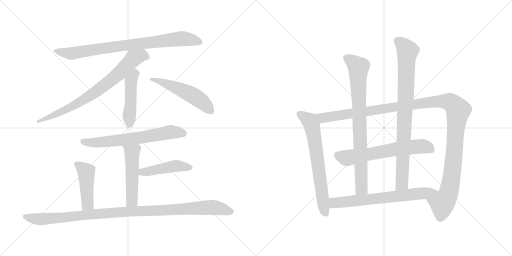
t = 0.00 s
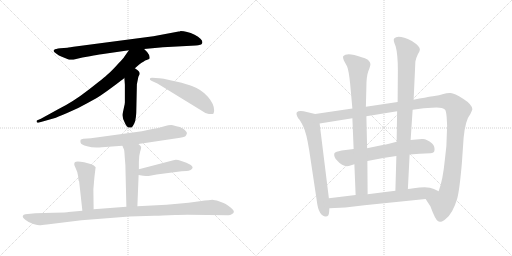
t = 2.51 s
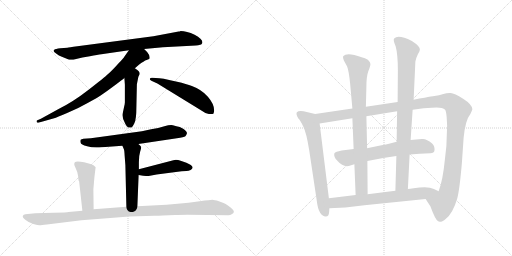
t = 5.02 s
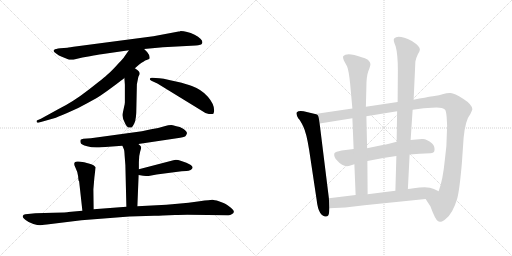
t = 7.52 s
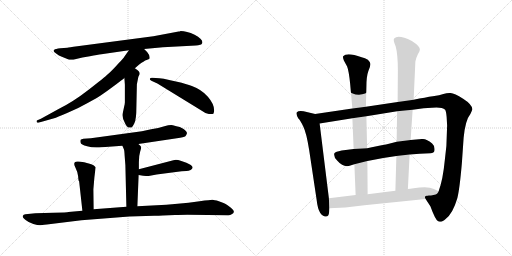
t = 10.03 s
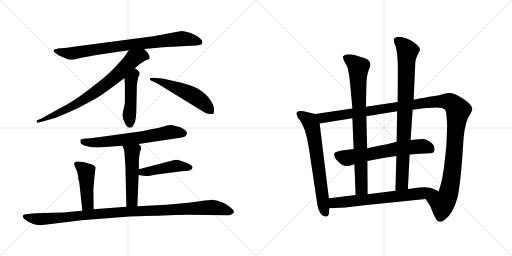
t = 12.54 s

The animated SVG that drew these frames (rendered in a browser with its animation timeline set to each time). Animation: 15 CSS @keyframes rules; one cycle of 12.54 s.

<svg version="1.1" viewBox="0 0 2048 1024" xmlns="http://www.w3.org/2000/svg">
  <g stroke="lightgray" stroke-dasharray="1,1" stroke-width="1" transform="scale(4, 4)">
    <line x1="0" y1="0" x2="256" y2="256"></line>
    <line x1="256" y1="0" x2="0" y2="256"></line>
    <line x1="128" y1="0" x2="128" y2="256"></line>
    <line x1="0" y1="128" x2="256" y2="128"></line>
    <line x1="256" y1="0" x2="512" y2="256"></line>
    <line x1="512" y1="0" x2="256" y2="256"></line>
    <line x1="384" y1="0" x2="384" y2="256"></line>
    <line x1="256" y1="128" x2="512" y2="128"></line>
  </g>
<g transform="scale(1, -1) translate(0, -850)">
   <style type="text/css">
    @keyframes keyframes0 {
      from {
       stroke: black;
       stroke-dashoffset: 837;
       stroke-width: 128;
       }
       73% {
       animation-timing-function: step-end;
       stroke: black;
       stroke-dashoffset: 0;
       stroke-width: 128;
       }
       to {
       stroke: black;
       stroke-width: 1024;
       }
       }
       #make-me-a-hanzi-animation-0 {
         animation: keyframes0 0.931152s both;
         animation-delay: 0.000000s;
         animation-timing-function: linear;
       }
    @keyframes keyframes1 {
      from {
       stroke: black;
       stroke-dashoffset: 776;
       stroke-width: 128;
       }
       72% {
       animation-timing-function: step-end;
       stroke: black;
       stroke-dashoffset: 0;
       stroke-width: 128;
       }
       to {
       stroke: black;
       stroke-width: 1024;
       }
       }
       #make-me-a-hanzi-animation-1 {
         animation: keyframes1 0.881510s both;
         animation-delay: 0.931152s;
         animation-timing-function: linear;
       }
    @keyframes keyframes2 {
      from {
       stroke: black;
       stroke-dashoffset: 473;
       stroke-width: 128;
       }
       61% {
       animation-timing-function: step-end;
       stroke: black;
       stroke-dashoffset: 0;
       stroke-width: 128;
       }
       to {
       stroke: black;
       stroke-width: 1024;
       }
       }
       #make-me-a-hanzi-animation-2 {
         animation: keyframes2 0.634928s both;
         animation-delay: 1.812662s;
         animation-timing-function: linear;
       }
    @keyframes keyframes3 {
      from {
       stroke: black;
       stroke-dashoffset: 534;
       stroke-width: 128;
       }
       63% {
       animation-timing-function: step-end;
       stroke: black;
       stroke-dashoffset: 0;
       stroke-width: 128;
       }
       to {
       stroke: black;
       stroke-width: 1024;
       }
       }
       #make-me-a-hanzi-animation-3 {
         animation: keyframes3 0.684570s both;
         animation-delay: 2.447590s;
         animation-timing-function: linear;
       }
    @keyframes keyframes4 {
      from {
       stroke: black;
       stroke-dashoffset: 664;
       stroke-width: 128;
       }
       68% {
       animation-timing-function: step-end;
       stroke: black;
       stroke-dashoffset: 0;
       stroke-width: 128;
       }
       to {
       stroke: black;
       stroke-width: 1024;
       }
       }
       #make-me-a-hanzi-animation-4 {
         animation: keyframes4 0.790365s both;
         animation-delay: 3.132160s;
         animation-timing-function: linear;
       }
    @keyframes keyframes5 {
      from {
       stroke: black;
       stroke-dashoffset: 509;
       stroke-width: 128;
       }
       62% {
       animation-timing-function: step-end;
       stroke: black;
       stroke-dashoffset: 0;
       stroke-width: 128;
       }
       to {
       stroke: black;
       stroke-width: 1024;
       }
       }
       #make-me-a-hanzi-animation-5 {
         animation: keyframes5 0.664225s both;
         animation-delay: 3.922525s;
         animation-timing-function: linear;
       }
    @keyframes keyframes6 {
      from {
       stroke: black;
       stroke-dashoffset: 459;
       stroke-width: 128;
       }
       60% {
       animation-timing-function: step-end;
       stroke: black;
       stroke-dashoffset: 0;
       stroke-width: 128;
       }
       to {
       stroke: black;
       stroke-width: 1024;
       }
       }
       #make-me-a-hanzi-animation-6 {
         animation: keyframes6 0.623535s both;
         animation-delay: 4.586750s;
         animation-timing-function: linear;
       }
    @keyframes keyframes7 {
      from {
       stroke: black;
       stroke-dashoffset: 458;
       stroke-width: 128;
       }
       60% {
       animation-timing-function: step-end;
       stroke: black;
       stroke-dashoffset: 0;
       stroke-width: 128;
       }
       to {
       stroke: black;
       stroke-width: 1024;
       }
       }
       #make-me-a-hanzi-animation-7 {
         animation: keyframes7 0.622721s both;
         animation-delay: 5.210285s;
         animation-timing-function: linear;
       }
    @keyframes keyframes8 {
      from {
       stroke: black;
       stroke-dashoffset: 1087;
       stroke-width: 128;
       }
       78% {
       animation-timing-function: step-end;
       stroke: black;
       stroke-dashoffset: 0;
       stroke-width: 128;
       }
       to {
       stroke: black;
       stroke-width: 1024;
       }
       }
       #make-me-a-hanzi-animation-8 {
         animation: keyframes8 1.134603s both;
         animation-delay: 5.833006s;
         animation-timing-function: linear;
       }
    @keyframes keyframes9 {
      from {
       stroke: black;
       stroke-dashoffset: 680;
       stroke-width: 128;
       }
       69% {
       animation-timing-function: step-end;
       stroke: black;
       stroke-dashoffset: 0;
       stroke-width: 128;
       }
       to {
       stroke: black;
       stroke-width: 1024;
       }
       }
       #make-me-a-hanzi-animation-9 {
         animation: keyframes9 0.803385s both;
         animation-delay: 6.967609s;
         animation-timing-function: linear;
       }
    @keyframes keyframes10 {
      from {
       stroke: black;
       stroke-dashoffset: 1284;
       stroke-width: 128;
       }
       81% {
       animation-timing-function: step-end;
       stroke: black;
       stroke-dashoffset: 0;
       stroke-width: 128;
       }
       to {
       stroke: black;
       stroke-width: 1024;
       }
       }
       #make-me-a-hanzi-animation-10 {
         animation: keyframes10 1.294922s both;
         animation-delay: 7.770994s;
         animation-timing-function: linear;
       }
    @keyframes keyframes11 {
      from {
       stroke: black;
       stroke-dashoffset: 639;
       stroke-width: 128;
       }
       68% {
       animation-timing-function: step-end;
       stroke: black;
       stroke-dashoffset: 0;
       stroke-width: 128;
       }
       to {
       stroke: black;
       stroke-width: 1024;
       }
       }
       #make-me-a-hanzi-animation-11 {
         animation: keyframes11 0.770020s both;
         animation-delay: 9.065916s;
         animation-timing-function: linear;
       }
    @keyframes keyframes12 {
      from {
       stroke: black;
       stroke-dashoffset: 831;
       stroke-width: 128;
       }
       73% {
       animation-timing-function: step-end;
       stroke: black;
       stroke-dashoffset: 0;
       stroke-width: 128;
       }
       to {
       stroke: black;
       stroke-width: 1024;
       }
       }
       #make-me-a-hanzi-animation-12 {
         animation: keyframes12 0.926270s both;
         animation-delay: 9.835936s;
         animation-timing-function: linear;
       }
    @keyframes keyframes13 {
      from {
       stroke: black;
       stroke-dashoffset: 879;
       stroke-width: 128;
       }
       74% {
       animation-timing-function: step-end;
       stroke: black;
       stroke-dashoffset: 0;
       stroke-width: 128;
       }
       to {
       stroke: black;
       stroke-width: 1024;
       }
       }
       #make-me-a-hanzi-animation-13 {
         animation: keyframes13 0.965332s both;
         animation-delay: 10.762206s;
         animation-timing-function: linear;
       }
    @keyframes keyframes14 {
      from {
       stroke: black;
       stroke-dashoffset: 689;
       stroke-width: 128;
       }
       69% {
       animation-timing-function: step-end;
       stroke: black;
       stroke-dashoffset: 0;
       stroke-width: 128;
       }
       to {
       stroke: black;
       stroke-width: 1024;
       }
       }
       #make-me-a-hanzi-animation-14 {
         animation: keyframes14 0.810710s both;
         animation-delay: 11.727538s;
         animation-timing-function: linear;
       }
</style>
<path d="M 714.5 724.5 L 613.5 705.5 L 309.5 665.5 Q 274.5 661.5 269.5 659.5 L 241.5 657.5 Q 220.5 654.5 219.5 653.5 L 214.5 648.5 Q 212.5 644.5 224.5 636.5 Q 235.5 627.5 247.5 623.5 L 269.5 614.5 Q 281.5 607.5 304.5 614.5 Q 327.5 621.5 359.5 625.5 Q 391.5 632.5 405.5 633.5 L 515.5 649.5 L 576.5 654.5 L 651.5 661.5 L 783.5 668.5 Q 791.5 668.5 804.5 672.5 Q 809.5 675.5 809.5 681.5 Q 809.5 695.5 778.5 711.5 Q 746.5 726.5 722.5 726.5 Q 718.5 724.5 714.5 724.5 Z" fill="lightgray"></path> 
<path d="M 515.5 649.5 L 498.5 625.5 Q 494.5 617.5 473.5 596.5 Q 449.5 569.5 433.5 555.5 Q 417.5 540.5 354.5 491.5 Q 291.5 442.5 232.5 413.5 L 163.5 375.5 L 149.5 369.5 Q 145.5 368.5 146.5 363.5 Q 147.5 357.5 156.5 360.5 L 216.5 377.5 Q 226.5 380.5 268.5 398.5 Q 310.5 415.5 350.5 438.5 Q 390.5 460.5 402.5 468.5 Q 413.5 475.5 451.5 503.5 Q 489.5 531.5 497.5 538.5 L 539.5 577.5 L 554.5 590.5 Q 576.5 607.5 586.5 610.5 Q 596.5 613.5 598.5 616.5 Q 599.5 619.5 596.5 630.5 Q 592.5 640.5 576.5 654.5 C 555.5 675.5 532.5 673.5 515.5 649.5 Z" fill="lightgray"></path> 
<path d="M 497.5 538.5 L 499.5 511.5 L 499.5 440.5 Q 498.5 430.5 497.5 428.5 L 490.5 395.5 Q 487.5 378.5 501.5 354.5 Q 509.5 336.5 525.5 340.5 Q 529.5 341.5 537.5 357.5 Q 545.5 373.5 545.5 421.5 L 547.5 513.5 L 553.5 543.5 L 558.5 553.5 Q 561.5 564.5 539.5 577.5 C 514.5 593.5 495.5 568.5 497.5 538.5 Z" fill="lightgray"></path> 
<path d="M 605.5 527.5 L 629.5 516.5 L 805.5 408.5 Q 822.5 395.5 835.5 394.5 Q 848.5 392.5 853.5 395.5 Q 856.5 400.5 856.5 409.5 Q 856.5 434.5 831.5 463.5 Q 806.5 492.5 767.5 506.5 Q 746.5 514.5 708.5 523.5 L 676.5 530.5 Q 653.5 536.5 637.5 537.5 L 608.5 539.5 Q 600.5 539.5 599.5 535.5 Q 597.5 531.5 605.5 527.5 Z" fill="lightgray"></path> 
<path d="M 553.5 274.5 L 707.5 297.5 Q 736.5 301.5 741.5 305.5 Q 745.5 309.5 747.5 316.5 Q 749.5 322.5 734.5 334.5 Q 718.5 345.5 705.5 345.5 L 691.5 349.5 Q 679.5 351.5 657.5 345.5 Q 634.5 338.5 604.5 333.5 L 567.5 325.5 L 363.5 297.5 L 333.5 295.5 Q 325.5 294.5 322.5 291.5 Q 320.5 285.5 322.5 279.5 Q 323.5 272.5 348.5 265.5 Q 373.5 257.5 407.5 261.5 L 489.5 267.5 L 553.5 274.5 Z" fill="lightgray"></path> 
<path d="M 549.5 25.5 L 554.5 150.5 L 555.5 173.5 L 555.5 201.5 Q 555.5 228.5 560.5 243.5 Q 565.5 257.5 564.5 262.5 Q 563.5 267.5 553.5 274.5 C 530.5 293.5 477.5 295.5 489.5 267.5 L 495.5 253.5 Q 497.5 249.5 498.5 228.5 L 501.5 189.5 L 505.5 23.5 C 506.5 -6.5 548.5 -4.5 549.5 25.5 Z" fill="lightgray"></path> 
<path d="M 554.5 150.5 L 572.5 147.5 Q 592.5 145.5 594.5 146.5 L 626.5 152.5 L 726.5 165.5 Q 735.5 166.5 745.5 166.5 Q 754.5 166.5 762.5 170.5 Q 770.5 174.5 770.5 181.5 Q 768.5 190.5 745.5 199.5 L 722.5 207.5 Q 706.5 212.5 693.5 209.5 L 555.5 173.5 C 526.5 165.5 524.5 155.5 554.5 150.5 Z" fill="lightgray"></path> 
<path d="M 374.5 13.5 L 373.5 93.5 L 377.5 140.5 L 382.5 181.5 L 375.5 188.5 Q 368.5 192.5 358.5 195.5 L 336.5 201.5 Q 304.5 207.5 299.5 201.5 Q 293.5 194.5 301.5 180.5 Q 309.5 165.5 312.5 145.5 Q 313.5 125.5 316.5 125.5 L 329.5 7.5 C 332.5 -22.5 374.5 -16.5 374.5 13.5 Z" fill="lightgray"></path> 
<path d="M 749.5 -8.5 L 913.5 -10.5 Q 920.5 -10.5 928.5 -5.5 Q 935.5 -1.5 935.5 4.5 Q 935.5 9.5 923.5 19.5 Q 910.5 29.5 902.5 34.5 Q 894.5 38.5 875.5 45.5 Q 856.5 51.5 849.5 51.5 Q 842.5 51.5 798.5 45.5 Q 753.5 38.5 710.5 35.5 L 665.5 31.5 L 549.5 25.5 L 505.5 23.5 L 374.5 13.5 L 329.5 7.5 L 273.5 2.5 Q 270.5 0.5 213.5 -0.5 L 141.5 -2.5 L 101.5 -6.5 Q 93.5 -6.5 91.5 -12.5 Q 88.5 -19.5 102.5 -29.5 Q 115.5 -40.5 133.5 -45.5 Q 151.5 -50.5 158.5 -50.5 Q 165.5 -50.5 187.5 -47.5 L 325.5 -30.5 L 517.5 -15.5 L 616.5 -12.5 Q 634.5 -12.5 651.5 -11.5 L 700.5 -9.5 Q 717.5 -8.5 749.5 -8.5 Z" fill="lightgray"></path> 
<path d="M 1260.5 394.0 L 1214.5 405.0 Q 1193.5 408.0 1187.5 401.0 Q 1182.5 394.0 1193.5 376.0 Q 1202.5 367.0 1213.5 343.0 Q 1225.5 319.0 1236.5 251.0 L 1266.5 51.0 Q 1270.5 15.0 1280.5 -1.0 Q 1291.5 -17.0 1303.5 -16.0 Q 1315.5 -16.0 1316.5 2.0 L 1317.5 17.0 L 1315.5 57.0 L 1278.5 356.0 C 1274.5 386.0 1274.5 391.0 1260.5 394.0 Z" fill="lightgray"></path> 
<path d="M 1650.5 411.0 L 1694.5 417.0 L 1727.5 419.0 Q 1767.5 423.0 1780.5 411.0 Q 1784.5 405.0 1786.5 383.0 L 1788.5 348.0 L 1785.5 266.0 L 1779.5 212.0 Q 1771.5 129.0 1754.5 85.0 C 1745.5 56.0 1686.5 79.0 1702.5 54.0 L 1721.5 25.0 Q 1741.5 -30.0 1752.5 -35.0 Q 1759.5 -37.0 1764.5 -37.0 Q 1769.5 -37.0 1782.5 -26.0 Q 1811.5 -4.0 1829.5 58.0 Q 1838.5 94.0 1847.5 198.0 L 1854.5 299.0 Q 1861.5 370.0 1881.5 394.0 Q 1888.5 408.0 1889.5 413.0 Q 1888.5 432.0 1852.5 455.0 Q 1817.5 477.0 1802.5 478.0 Q 1788.5 479.0 1773.5 474.0 Q 1759.5 469.0 1731.5 465.0 Q 1703.5 461.0 1654.5 451.0 L 1590.5 442.0 L 1463.5 423.0 L 1409.5 416.0 L 1260.5 394.0 C 1230.5 390.0 1248.5 351.0 1278.5 356.0 L 1409.5 377.0 L 1465.5 385.0 L 1588.5 405.0 L 1650.5 411.0 Z" fill="lightgray"></path> 
<path d="M 1638.5 232.0 Q 1677.5 235.0 1721.5 237.0 Q 1736.5 239.0 1737.5 246.0 Q 1740.5 266.0 1728.5 276.0 Q 1704.5 297.0 1687.5 294.0 L 1642.5 290.0 L 1586.5 283.0 Q 1538.5 270.0 1511.5 266.0 Q 1484.5 261.0 1468.5 257.0 L 1414.5 254.0 Q 1391.5 252.0 1366.5 248.0 Q 1341.5 243.0 1337.5 237.0 Q 1333.5 223.0 1348.5 208.0 Q 1375.5 177.0 1401.5 188.0 Q 1412.5 192.0 1417.5 193.0 L 1469.5 206.0 Q 1531.5 219.0 1585.5 226.0 L 1638.5 232.0 Z" fill="lightgray"></path> 
<path d="M 1400.5 516.0 L 1409.5 416.0 L 1409.5 377.0 L 1414.5 254.0 L 1417.5 193.0 L 1422.5 70.0 C 1423.5 40.0 1470.5 43.0 1470.5 73.0 L 1469.5 206.0 L 1468.5 257.0 L 1465.5 385.0 L 1463.5 423.0 L 1465.5 501.0 Q 1465.5 545.0 1473.5 566.0 Q 1482.5 587.0 1481.5 595.0 Q 1480.5 602.0 1471.5 611.0 Q 1460.5 618.0 1446.5 621.0 Q 1387.5 642.0 1372.5 625.0 Q 1370.5 620.0 1375.5 608.0 L 1388.5 584.0 Q 1395.5 566.0 1400.5 516.0 Z" fill="lightgray"></path> 
<path d="M 1631.5 94.0 L 1638.5 232.0 L 1642.5 290.0 L 1650.5 411.0 L 1654.5 451.0 L 1661.5 604.0 Q 1664.5 619.0 1671.5 633.0 Q 1679.5 647.0 1679.5 651.0 Q 1680.5 665.0 1647.5 686.0 Q 1592.5 713.0 1576.5 696.0 Q 1571.5 690.0 1582.5 665.0 Q 1591.5 633.0 1591.5 568.0 L 1590.5 442.0 L 1588.5 405.0 L 1586.5 283.0 L 1585.5 226.0 L 1581.5 87.0 C 1580.5 57.0 1629.5 64.0 1631.5 94.0 Z" fill="lightgray"></path> 
<path d="M 1754.5 85.0 L 1735.5 94.0 Q 1712.5 107.0 1654.5 97.0 Q 1639.5 94.0 1631.5 94.0 L 1581.5 87.0 L 1470.5 73.0 L 1422.5 70.0 L 1315.5 57.0 C 1285.5 53.0 1287.5 16.0 1317.5 17.0 L 1381.5 20.0 L 1457.5 29.0 L 1702.5 54.0 C 1732.5 57.0 1781.5 72.0 1754.5 85.0 Z" fill="lightgray"></path> 
      <clipPath id="make-me-a-hanzi-clip-0">
      <path d="M 714.5 724.5 L 613.5 705.5 L 309.5 665.5 Q 274.5 661.5 269.5 659.5 L 241.5 657.5 Q 220.5 654.5 219.5 653.5 L 214.5 648.5 Q 212.5 644.5 224.5 636.5 Q 235.5 627.5 247.5 623.5 L 269.5 614.5 Q 281.5 607.5 304.5 614.5 Q 327.5 621.5 359.5 625.5 Q 391.5 632.5 405.5 633.5 L 515.5 649.5 L 576.5 654.5 L 651.5 661.5 L 783.5 668.5 Q 791.5 668.5 804.5 672.5 Q 809.5 675.5 809.5 681.5 Q 809.5 695.5 778.5 711.5 Q 746.5 726.5 722.5 726.5 Q 718.5 724.5 714.5 724.5 Z" fill="lightgray"></path>
      </clipPath>
      <path clip-path="url(#make-me-a-hanzi-clip-0)" d="M 222.5 645.5 L 292.5 637.5 L 725.5 696.5 L 797.5 682.5 " fill="none" id="make-me-a-hanzi-animation-0" stroke-dasharray="709 1418" stroke-linecap="round"></path>

      <clipPath id="make-me-a-hanzi-clip-1">
      <path d="M 515.5 649.5 L 498.5 625.5 Q 494.5 617.5 473.5 596.5 Q 449.5 569.5 433.5 555.5 Q 417.5 540.5 354.5 491.5 Q 291.5 442.5 232.5 413.5 L 163.5 375.5 L 149.5 369.5 Q 145.5 368.5 146.5 363.5 Q 147.5 357.5 156.5 360.5 L 216.5 377.5 Q 226.5 380.5 268.5 398.5 Q 310.5 415.5 350.5 438.5 Q 390.5 460.5 402.5 468.5 Q 413.5 475.5 451.5 503.5 Q 489.5 531.5 497.5 538.5 L 539.5 577.5 L 554.5 590.5 Q 576.5 607.5 586.5 610.5 Q 596.5 613.5 598.5 616.5 Q 599.5 619.5 596.5 630.5 Q 592.5 640.5 576.5 654.5 C 555.5 675.5 532.5 673.5 515.5 649.5 Z" fill="lightgray"></path>
      </clipPath>
      <path clip-path="url(#make-me-a-hanzi-clip-1)" d="M 588.5 622.5 L 567.5 629.5 L 533.5 617.5 L 445.5 529.5 L 365.5 471.5 L 254.5 406.5 L 152.5 364.5 " fill="none" id="make-me-a-hanzi-animation-1" stroke-dasharray="648 1296" stroke-linecap="round"></path>

      <clipPath id="make-me-a-hanzi-clip-2">
      <path d="M 497.5 538.5 L 499.5 511.5 L 499.5 440.5 Q 498.5 430.5 497.5 428.5 L 490.5 395.5 Q 487.5 378.5 501.5 354.5 Q 509.5 336.5 525.5 340.5 Q 529.5 341.5 537.5 357.5 Q 545.5 373.5 545.5 421.5 L 547.5 513.5 L 553.5 543.5 L 558.5 553.5 Q 561.5 564.5 539.5 577.5 C 514.5 593.5 495.5 568.5 497.5 538.5 Z" fill="lightgray"></path>
      </clipPath>
      <path clip-path="url(#make-me-a-hanzi-clip-2)" d="M 541.5 564.5 L 523.5 520.5 L 519.5 351.5 " fill="none" id="make-me-a-hanzi-animation-2" stroke-dasharray="345 690" stroke-linecap="round"></path>

      <clipPath id="make-me-a-hanzi-clip-3">
      <path d="M 605.5 527.5 L 629.5 516.5 L 805.5 408.5 Q 822.5 395.5 835.5 394.5 Q 848.5 392.5 853.5 395.5 Q 856.5 400.5 856.5 409.5 Q 856.5 434.5 831.5 463.5 Q 806.5 492.5 767.5 506.5 Q 746.5 514.5 708.5 523.5 L 676.5 530.5 Q 653.5 536.5 637.5 537.5 L 608.5 539.5 Q 600.5 539.5 599.5 535.5 Q 597.5 531.5 605.5 527.5 Z" fill="lightgray"></path>
      </clipPath>
      <path clip-path="url(#make-me-a-hanzi-clip-3)" d="M 605.5 533.5 L 652.5 520.5 L 762.5 473.5 L 803.5 447.5 L 847.5 404.5 " fill="none" id="make-me-a-hanzi-animation-3" stroke-dasharray="406 812" stroke-linecap="round"></path>

      <clipPath id="make-me-a-hanzi-clip-4">
      <path d="M 553.5 274.5 L 707.5 297.5 Q 736.5 301.5 741.5 305.5 Q 745.5 309.5 747.5 316.5 Q 749.5 322.5 734.5 334.5 Q 718.5 345.5 705.5 345.5 L 691.5 349.5 Q 679.5 351.5 657.5 345.5 Q 634.5 338.5 604.5 333.5 L 567.5 325.5 L 363.5 297.5 L 333.5 295.5 Q 325.5 294.5 322.5 291.5 Q 320.5 285.5 322.5 279.5 Q 323.5 272.5 348.5 265.5 Q 373.5 257.5 407.5 261.5 L 489.5 267.5 L 553.5 274.5 Z" fill="lightgray"></path>
      </clipPath>
      <path clip-path="url(#make-me-a-hanzi-clip-4)" d="M 330.5 285.5 L 397.5 280.5 L 573.5 301.5 L 685.5 322.5 L 734.5 316.5 " fill="none" id="make-me-a-hanzi-animation-4" stroke-dasharray="536 1072" stroke-linecap="round"></path>

      <clipPath id="make-me-a-hanzi-clip-5">
      <path d="M 549.5 25.5 L 554.5 150.5 L 555.5 173.5 L 555.5 201.5 Q 555.5 228.5 560.5 243.5 Q 565.5 257.5 564.5 262.5 Q 563.5 267.5 553.5 274.5 C 530.5 293.5 477.5 295.5 489.5 267.5 L 495.5 253.5 Q 497.5 249.5 498.5 228.5 L 501.5 189.5 L 505.5 23.5 C 506.5 -6.5 548.5 -4.5 549.5 25.5 Z" fill="lightgray"></path>
      </clipPath>
      <path clip-path="url(#make-me-a-hanzi-clip-5)" d="M 496.5 262.5 L 524.5 244.5 L 528.5 228.5 L 528.5 49.5 L 512.5 31.5 " fill="none" id="make-me-a-hanzi-animation-5" stroke-dasharray="381 762" stroke-linecap="round"></path>

      <clipPath id="make-me-a-hanzi-clip-6">
      <path d="M 554.5 150.5 L 572.5 147.5 Q 592.5 145.5 594.5 146.5 L 626.5 152.5 L 726.5 165.5 Q 735.5 166.5 745.5 166.5 Q 754.5 166.5 762.5 170.5 Q 770.5 174.5 770.5 181.5 Q 768.5 190.5 745.5 199.5 L 722.5 207.5 Q 706.5 212.5 693.5 209.5 L 555.5 173.5 C 526.5 165.5 524.5 155.5 554.5 150.5 Z" fill="lightgray"></path>
      </clipPath>
      <path clip-path="url(#make-me-a-hanzi-clip-6)" d="M 560.5 156.5 L 691.5 185.5 L 760.5 180.5 " fill="none" id="make-me-a-hanzi-animation-6" stroke-dasharray="331 662" stroke-linecap="round"></path>

      <clipPath id="make-me-a-hanzi-clip-7">
      <path d="M 374.5 13.5 L 373.5 93.5 L 377.5 140.5 L 382.5 181.5 L 375.5 188.5 Q 368.5 192.5 358.5 195.5 L 336.5 201.5 Q 304.5 207.5 299.5 201.5 Q 293.5 194.5 301.5 180.5 Q 309.5 165.5 312.5 145.5 Q 313.5 125.5 316.5 125.5 L 329.5 7.5 C 332.5 -22.5 374.5 -16.5 374.5 13.5 Z" fill="lightgray"></path>
      </clipPath>
      <path clip-path="url(#make-me-a-hanzi-clip-7)" d="M 306.5 194.5 L 344.5 164.5 L 349.5 46.5 L 348.5 31.5 L 336.5 15.5 " fill="none" id="make-me-a-hanzi-animation-7" stroke-dasharray="330 660" stroke-linecap="round"></path>

      <clipPath id="make-me-a-hanzi-clip-8">
      <path d="M 749.5 -8.5 L 913.5 -10.5 Q 920.5 -10.5 928.5 -5.5 Q 935.5 -1.5 935.5 4.5 Q 935.5 9.5 923.5 19.5 Q 910.5 29.5 902.5 34.5 Q 894.5 38.5 875.5 45.5 Q 856.5 51.5 849.5 51.5 Q 842.5 51.5 798.5 45.5 Q 753.5 38.5 710.5 35.5 L 665.5 31.5 L 549.5 25.5 L 505.5 23.5 L 374.5 13.5 L 329.5 7.5 L 273.5 2.5 Q 270.5 0.5 213.5 -0.5 L 141.5 -2.5 L 101.5 -6.5 Q 93.5 -6.5 91.5 -12.5 Q 88.5 -19.5 102.5 -29.5 Q 115.5 -40.5 133.5 -45.5 Q 151.5 -50.5 158.5 -50.5 Q 165.5 -50.5 187.5 -47.5 L 325.5 -30.5 L 517.5 -15.5 L 616.5 -12.5 Q 634.5 -12.5 651.5 -11.5 L 700.5 -9.5 Q 717.5 -8.5 749.5 -8.5 Z" fill="lightgray"></path>
      </clipPath>
      <path clip-path="url(#make-me-a-hanzi-clip-8)" d="M 99.5 -15.5 L 162.5 -26.5 L 426.5 -1.5 L 829.5 20.5 L 874.5 17.5 L 925.5 3.5 " fill="none" id="make-me-a-hanzi-animation-8" stroke-dasharray="959 1918" stroke-linecap="round"></path>

      <clipPath id="make-me-a-hanzi-clip-9">
      <path d="M 1260.5 394.0 L 1214.5 405.0 Q 1193.5 408.0 1187.5 401.0 Q 1182.5 394.0 1193.5 376.0 Q 1202.5 367.0 1213.5 343.0 Q 1225.5 319.0 1236.5 251.0 L 1266.5 51.0 Q 1270.5 15.0 1280.5 -1.0 Q 1291.5 -17.0 1303.5 -16.0 Q 1315.5 -16.0 1316.5 2.0 L 1317.5 17.0 L 1315.5 57.0 L 1278.5 356.0 C 1274.5 386.0 1274.5 391.0 1260.5 394.0 Z" fill="lightgray"></path>
      </clipPath>
      <path clip-path="url(#make-me-a-hanzi-clip-9)" d="M 1196.5 395.0 L 1231.5 372.0 L 1248.5 344.0 L 1292.5 32.0 L 1302.5 -1.0 " fill="none" id="make-me-a-hanzi-animation-9" stroke-dasharray="552 1104" stroke-linecap="round"></path>

      <clipPath id="make-me-a-hanzi-clip-10">
      <path d="M 1650.5 411.0 L 1694.5 417.0 L 1727.5 419.0 Q 1767.5 423.0 1780.5 411.0 Q 1784.5 405.0 1786.5 383.0 L 1788.5 348.0 L 1785.5 266.0 L 1779.5 212.0 Q 1771.5 129.0 1754.5 85.0 C 1745.5 56.0 1686.5 79.0 1702.5 54.0 L 1721.5 25.0 Q 1741.5 -30.0 1752.5 -35.0 Q 1759.5 -37.0 1764.5 -37.0 Q 1769.5 -37.0 1782.5 -26.0 Q 1811.5 -4.0 1829.5 58.0 Q 1838.5 94.0 1847.5 198.0 L 1854.5 299.0 Q 1861.5 370.0 1881.5 394.0 Q 1888.5 408.0 1889.5 413.0 Q 1888.5 432.0 1852.5 455.0 Q 1817.5 477.0 1802.5 478.0 Q 1788.5 479.0 1773.5 474.0 Q 1759.5 469.0 1731.5 465.0 Q 1703.5 461.0 1654.5 451.0 L 1590.5 442.0 L 1463.5 423.0 L 1409.5 416.0 L 1260.5 394.0 C 1230.5 390.0 1248.5 351.0 1278.5 356.0 L 1409.5 377.0 L 1465.5 385.0 L 1588.5 405.0 L 1650.5 411.0 Z" fill="lightgray"></path>
      </clipPath>
      <path clip-path="url(#make-me-a-hanzi-clip-10)" d="M 1268.5 390.0 L 1290.5 378.0 L 1743.5 444.0 L 1788.5 445.0 L 1811.5 434.0 L 1832.5 410.0 L 1810.5 169.0 L 1793.5 77.0 L 1769.5 37.0 L 1711.5 53.0 " fill="none" id="make-me-a-hanzi-animation-10" stroke-dasharray="1156 2312" stroke-linecap="round"></path>

      <clipPath id="make-me-a-hanzi-clip-11">
      <path d="M 1638.5 232.0 Q 1677.5 235.0 1721.5 237.0 Q 1736.5 239.0 1737.5 246.0 Q 1740.5 266.0 1728.5 276.0 Q 1704.5 297.0 1687.5 294.0 L 1642.5 290.0 L 1586.5 283.0 Q 1538.5 270.0 1511.5 266.0 Q 1484.5 261.0 1468.5 257.0 L 1414.5 254.0 Q 1391.5 252.0 1366.5 248.0 Q 1341.5 243.0 1337.5 237.0 Q 1333.5 223.0 1348.5 208.0 Q 1375.5 177.0 1401.5 188.0 Q 1412.5 192.0 1417.5 193.0 L 1469.5 206.0 Q 1531.5 219.0 1585.5 226.0 L 1638.5 232.0 Z" fill="lightgray"></path>
      </clipPath>
      <path clip-path="url(#make-me-a-hanzi-clip-11)" d="M 1348.5 230.0 L 1384.5 218.0 L 1584.5 255.0 L 1691.5 265.0 L 1723.5 252.0 " fill="none" id="make-me-a-hanzi-animation-11" stroke-dasharray="511 1022" stroke-linecap="round"></path>

      <clipPath id="make-me-a-hanzi-clip-12">
      <path d="M 1400.5 516.0 L 1409.5 416.0 L 1409.5 377.0 L 1414.5 254.0 L 1417.5 193.0 L 1422.5 70.0 C 1423.5 40.0 1470.5 43.0 1470.5 73.0 L 1469.5 206.0 L 1468.5 257.0 L 1465.5 385.0 L 1463.5 423.0 L 1465.5 501.0 Q 1465.5 545.0 1473.5 566.0 Q 1482.5 587.0 1481.5 595.0 Q 1480.5 602.0 1471.5 611.0 Q 1460.5 618.0 1446.5 621.0 Q 1387.5 642.0 1372.5 625.0 Q 1370.5 620.0 1375.5 608.0 L 1388.5 584.0 Q 1395.5 566.0 1400.5 516.0 Z" fill="lightgray"></path>
      </clipPath>
      <path clip-path="url(#make-me-a-hanzi-clip-12)" d="M 1380.5 621.0 L 1433.5 579.0 L 1445.5 97.0 L 1428.5 78.0 " fill="none" id="make-me-a-hanzi-animation-12" stroke-dasharray="703 1406" stroke-linecap="round"></path>

      <clipPath id="make-me-a-hanzi-clip-13">
      <path d="M 1631.5 94.0 L 1638.5 232.0 L 1642.5 290.0 L 1650.5 411.0 L 1654.5 451.0 L 1661.5 604.0 Q 1664.5 619.0 1671.5 633.0 Q 1679.5 647.0 1679.5 651.0 Q 1680.5 665.0 1647.5 686.0 Q 1592.5 713.0 1576.5 696.0 Q 1571.5 690.0 1582.5 665.0 Q 1591.5 633.0 1591.5 568.0 L 1590.5 442.0 L 1588.5 405.0 L 1586.5 283.0 L 1585.5 226.0 L 1581.5 87.0 C 1580.5 57.0 1629.5 64.0 1631.5 94.0 Z" fill="lightgray"></path>
      </clipPath>
      <path clip-path="url(#make-me-a-hanzi-clip-13)" d="M 1586.5 690.0 L 1610.5 672.0 L 1630.5 646.0 L 1607.5 116.0 L 1586.5 95.0 " fill="none" id="make-me-a-hanzi-animation-13" stroke-dasharray="751 1502" stroke-linecap="round"></path>

      <clipPath id="make-me-a-hanzi-clip-14">
      <path d="M 1754.5 85.0 L 1735.5 94.0 Q 1712.5 107.0 1654.5 97.0 Q 1639.5 94.0 1631.5 94.0 L 1581.5 87.0 L 1470.5 73.0 L 1422.5 70.0 L 1315.5 57.0 C 1285.5 53.0 1287.5 16.0 1317.5 17.0 L 1381.5 20.0 L 1457.5 29.0 L 1702.5 54.0 C 1732.5 57.0 1781.5 72.0 1754.5 85.0 Z" fill="lightgray"></path>
      </clipPath>
      <path clip-path="url(#make-me-a-hanzi-clip-14)" d="M 1323.5 24.0 L 1340.5 40.0 L 1570.5 62.0 L 1717.5 83.0 L 1747.5 82.0 " fill="none" id="make-me-a-hanzi-animation-14" stroke-dasharray="561 1122" stroke-linecap="round"></path>

</g>
</svg>
